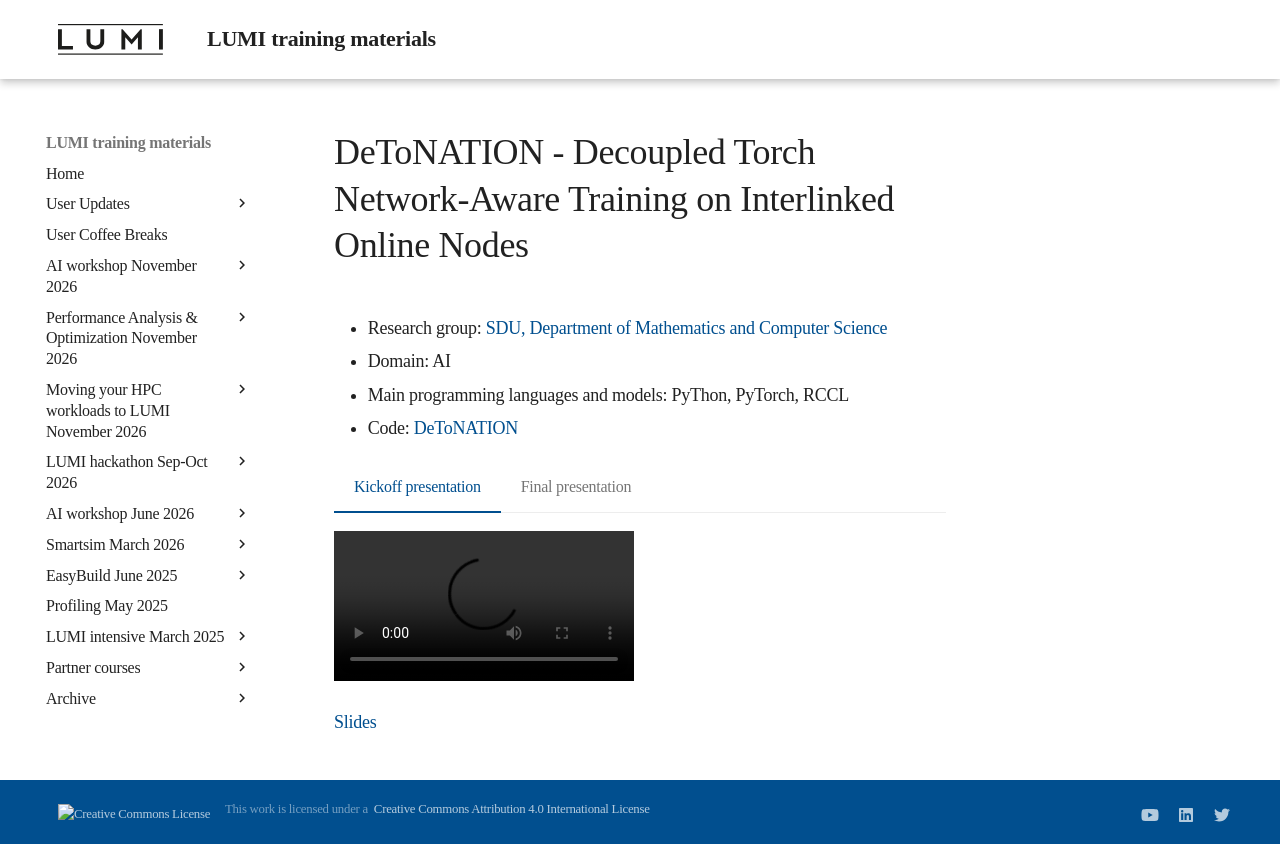

repository: Lumi-supercomputer/LUMI-training-materials · page: Hackathon-20250512/2-DeToNATION/index.html · generator: mkdocs

# DeToNATION - Decoupled Torch Network-Aware Training on Interlinked Online Nodes

-   Research group: [SDU, Department of Mathematics and Computer Science](https://www.sdu.dk/en/om-sdu/institutter-centre/imada_matematik_og_datalogi)
-   Domain: AI
-   Main programming languages and models: PyThon, PyTorch, RCCL
-   Code: [DeToNATION](https://github.com/schneiderkamplab/DeToNATION)

=== "Kickoff presentation"
    <video src="https://462000265.lumidata.eu/hackathon-20250512/recordings/2-kickoff-DeToNATION.mp4" controls="controls"></video>

    [Slides](https://462000265.lumidata.eu/hackathon-20250512/files/2-kickoff-DeToNATION.pdf)

=== "Final presentation"
    <video src="https://462000265.lumidata.eu/hackathon-20250512/recordings/2-final-DeToNATION.mp4" controls="controls"></video>

    [Slides](https://462000265.lumidata.eu/hackathon-20250512/files/2-final-DeToNATION.pdf)
